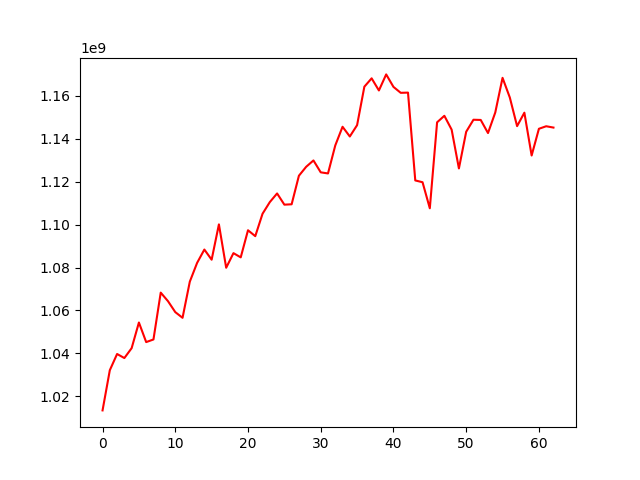

The file beside this chart, header and first rows:
, 0
0, 1013509708
1, 1032208665
2, 1039755038
3, 1037872112
4, 1042463635
5, 1054404851
6, 1045294659
7, 1046509975
8, 1068312570
9, 1064326230
10, 1059241026
11, 1056596002
12, 1073420509
13, 1082138158
14, 1088355727
15, 1083631802
16, 1100073651
17, 1079883663
18, 1086682012
19, 1084714911
20, 1097329060
21, 1094586280
22, 1105017967
23, 1110435013
24, 1114463999
25, 1109242036
26, 1109415770
27, 1122704234
28, 1126865274
29, 1129813564
30, 1124282567
31, 1123764147
32, 1136798004
33, 1145485826
34, 1140963092
35, 1146235447
36, 1164138982
37, 1168020717
38, 1162374551
39, 1169851304
40, 1164042053
41, 1161277082
42, 1161378445
43, 1120510649
44, 1119679020
45, 1107546941
46, 1147557678
47, 1150591865
48, 1144147408
49, 1126088944
50, 1143154848
51, 1148754570
52, 1148657177
53, 1142560412
54, 1152128856
55, 1168249909
56, 1159096423
57, 1145781287
58, 1152036450
59, 1132111307
... 3 more rows
